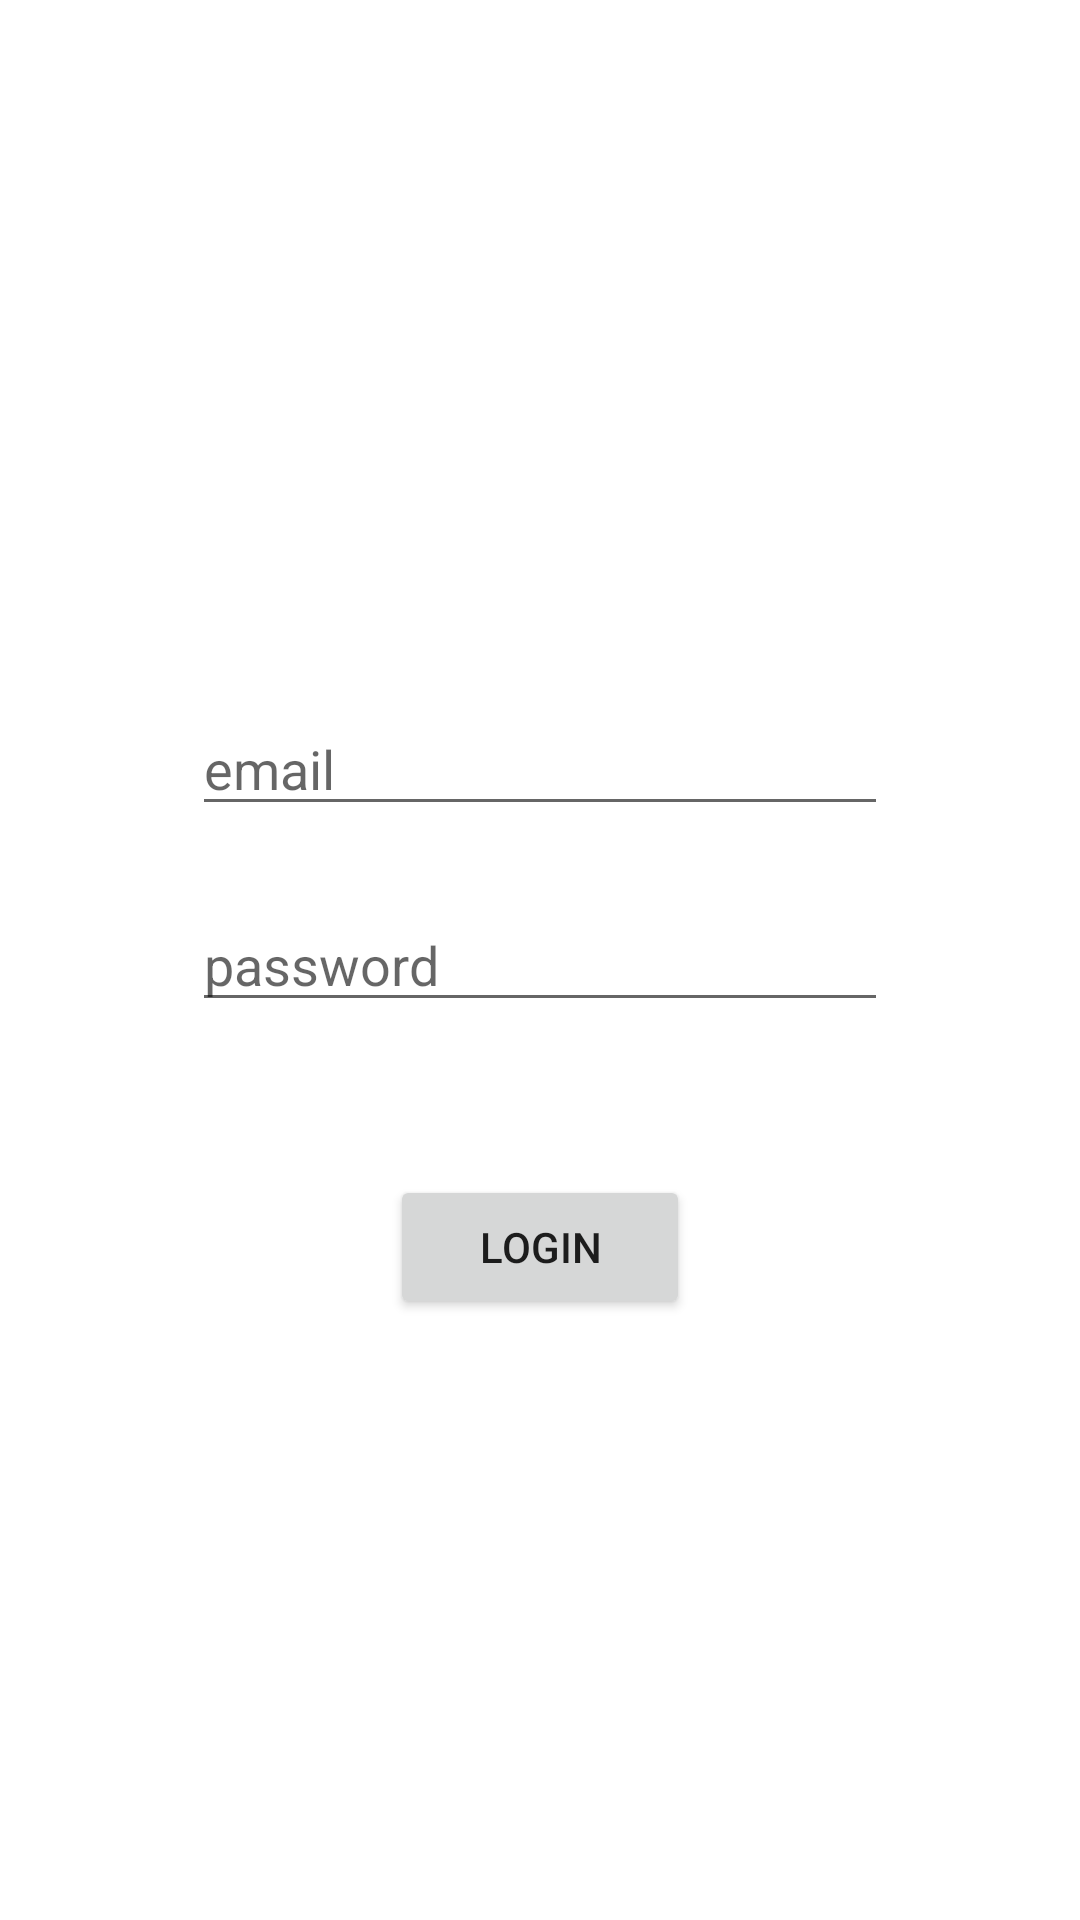

Produce the Android XML layout that renders to this screen, including the resource entries it uses.
<!-- AndroidManifest.xml: application theme Theme.Estragame -->
<!-- res/layout/activity_login.xml -->
<?xml version="1.0" encoding="utf-8"?>
<androidx.constraintlayout.widget.ConstraintLayout xmlns:android="http://schemas.android.com/apk/res/android"
    xmlns:app="http://schemas.android.com/apk/res-auto"
    xmlns:tools="http://schemas.android.com/tools"
    android:layout_width="match_parent"
    android:layout_height="match_parent"
    tools:context=".LoginActivity">

    <EditText
        android:id="@+id/editTextEmail"
        android:layout_width="0dp"
        android:layout_height="wrap_content"
        android:layout_marginStart="64dp"
        android:layout_marginEnd="64dp"
        android:layout_marginBottom="24dp"
        android:ems="10"
        android:hint="email"
        android:inputType="textEmailAddress"
        app:layout_constraintBottom_toTopOf="@+id/editTextPassword"
        app:layout_constraintEnd_toEndOf="parent"
        app:layout_constraintStart_toStartOf="parent" />

    <EditText
        android:id="@+id/editTextPassword"
        android:layout_width="0dp"
        android:layout_height="wrap_content"
        android:layout_marginStart="64dp"
        android:layout_marginEnd="64dp"
        android:ems="10"
        android:hint="password"
        android:inputType="textPassword"
        app:layout_constraintBottom_toBottomOf="parent"
        app:layout_constraintEnd_toEndOf="parent"
        app:layout_constraintStart_toStartOf="parent"
        app:layout_constraintTop_toTopOf="parent" />

    <Button
        android:id="@+id/buttonLogin"
        android:layout_width="100dp"
        android:layout_height="wrap_content"
        android:layout_marginTop="16dp"
        android:text="Login"
        app:layout_constraintEnd_toEndOf="@+id/editTextPassword"
        app:layout_constraintStart_toStartOf="@+id/editTextPassword"
        app:layout_constraintTop_toBottomOf="@+id/textViewError" />

    <TextView
        android:id="@+id/textViewError"
        android:layout_width="wrap_content"
        android:layout_height="wrap_content"
        android:layout_marginTop="16dp"
        android:text="Login Error"
        android:visibility="invisible"
        app:layout_constraintEnd_toEndOf="parent"
        app:layout_constraintStart_toStartOf="parent"
        app:layout_constraintTop_toBottomOf="@+id/editTextPassword" />
</androidx.constraintlayout.widget.ConstraintLayout>
<!-- resources referenced by this layout -->
<resources>
  <style name="Theme.Estragame" parent="Theme.MaterialComponents.DayNight.DarkActionBar">
          
          <item name="colorPrimary">@color/purple_500</item>
          <item name="colorPrimaryVariant">@color/purple_700</item>
          <item name="colorOnPrimary">@color/white</item>
          
          <item name="colorSecondary">@color/teal_200</item>
          <item name="colorSecondaryVariant">@color/teal_700</item>
          <item name="colorOnSecondary">@color/black</item>
          
          <item name="android:statusBarColor" tools:targetApi="l">?attr/colorPrimaryVariant</item>
          
      </style>
  <!-- not gathered from this repository: default colours our renderer supplied (Android Studio template values) -->
  <color name="purple_500">#FF6200EE</color>
  <color name="purple_700">#FF3700B3</color>
  <color name="teal_200">#FF03DAC5</color>
  <color name="teal_700">#FF018786</color>
  <color name="black">#FF000000</color>
  <color name="white">#FFFFFFFF</color>
</resources>
